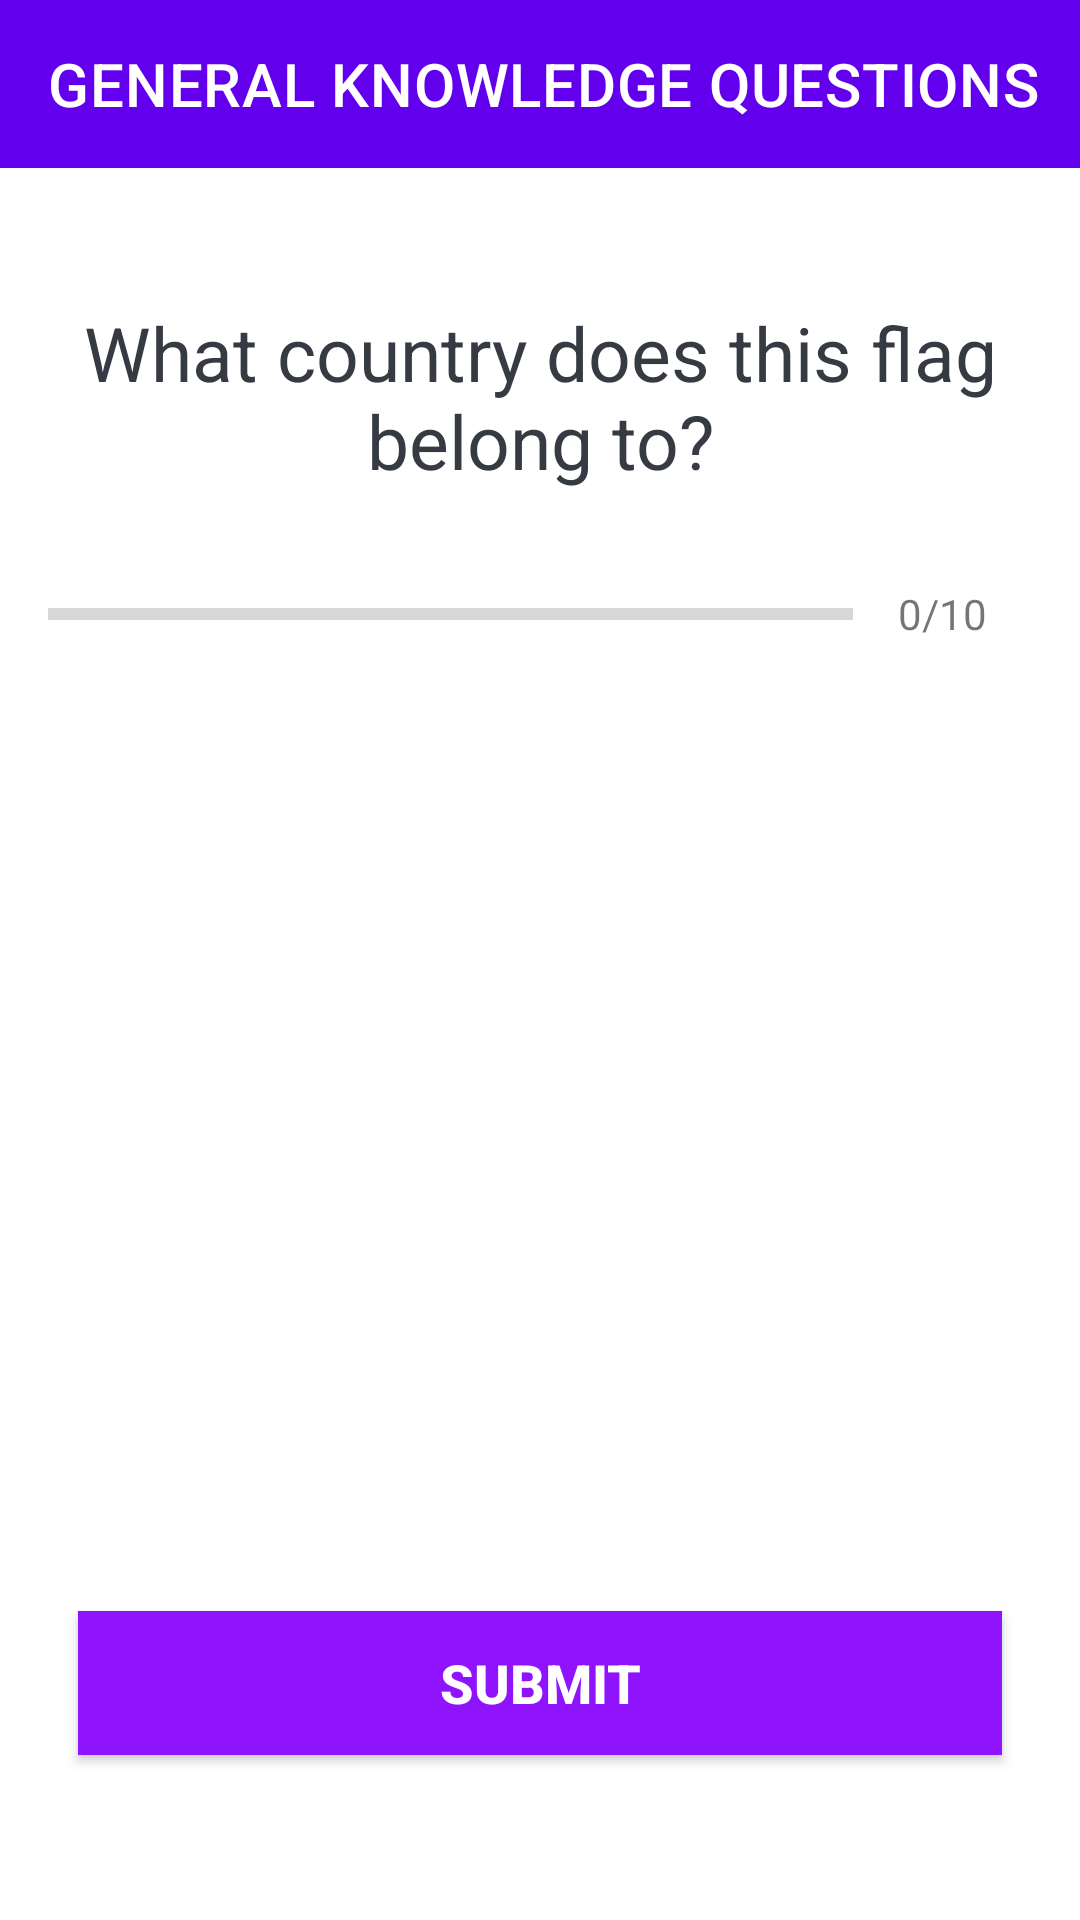

Here is an Android app screen rendered from its layout file. Give the layout XML and the strings, colors and styles it references.
<!-- AndroidManifest.xml: application theme Theme.QuizApp -->
<!-- res/layout/activity_gk_quiz_question.xml -->
<?xml version="1.0" encoding="UTF-8" ?>
<LinearLayout xmlns:android="http://schemas.android.com/apk/res/android"
    xmlns:app="http://schemas.android.com/apk/res-auto"
    xmlns:tools="http://schemas.android.com/tools"
    android:layout_width="match_parent"
    android:layout_height="match_parent"
    android:orientation="vertical"
    tools:context=".activities.GkQuizQuestionActivity">

    <androidx.appcompat.widget.Toolbar
        android:id="@+id/toolbar"
        android:layout_width="match_parent"
        android:layout_height="wrap_content"
        android:background="?attr/colorPrimary"
        android:theme="@style/ThemeOverlay.AppCompat.Dark.ActionBar"
        app:title="GENERAL KNOWLEDGE QUESTIONS"
        app:titleTextColor="@android:color/white"
        />
    <ScrollView
        android:layout_width="match_parent"
        android:layout_height="match_parent"
        android:fillViewport="true">

    <LinearLayout
        android:layout_width="match_parent"
        android:layout_height="wrap_content"
        android:gravity="center"
        android:padding="16dp"
        android:orientation="vertical">

        <TextView
            android:id="@+id/tv_question"
            android:layout_width="match_parent"
            android:layout_height="wrap_content"
            android:gravity="center"
            android:text="What country does this flag belong to?"
            android:textSize="25sp"
            style="@style/TextColor"/>

        <LinearLayout
            android:layout_width="match_parent"
            android:layout_height="wrap_content"
            android:layout_marginTop="16dp"
            android:gravity="center_vertical"
            android:orientation="horizontal">

            <ProgressBar
                android:id="@+id/progresssBar"
                style="?android:attr/progressBarStyleHorizontal"
                android:layout_width="0dp"
                android:layout_height="wrap_content"
                android:layout_weight="1"
                android:max="10"
                android:minHeight="50dp"
                android:indeterminate="false"
                android:progress="0"/>

            <TextView
                android:id="@+id/tv_progress"
                android:layout_width="wrap_content"
                android:layout_height="wrap_content"
                android:gravity="center"
                android:padding="15dp"
                android:textSize="14sp"
                android:text = "0/10"/>

        </LinearLayout>
        <TextView
            android:id="@+id/tv_option_one"
            android:layout_width="match_parent"
            android:layout_height="wrap_content"
            android:layout_margin="10dp"
            android:background="@drawable/default_option_border_bg"
            android:gravity="center"
            android:padding="15dp"
            android:textColor="#7A8089"
            android:textSize="18sp"
            tools:text="Apple" />

        <TextView
            android:id="@+id/tv_option_two"
            android:layout_width="match_parent"
            android:layout_height="wrap_content"
            android:layout_marginStart="10dp"
            android:layout_marginTop="10dp"
            android:layout_marginEnd="10dp"
            android:layout_marginBottom="10dp"
            android:background="@drawable/default_option_border_bg"
            android:gravity="center"
            android:padding="15dp"
            android:textColor="#7A8089"
            android:textSize="18sp"
            tools:text="Google" />

        <TextView
            android:id="@+id/tv_option_three"
            android:layout_width="match_parent"
            android:layout_height="wrap_content"
            android:layout_marginStart="10dp"
            android:layout_marginTop="10dp"
            android:layout_marginEnd="10dp"
            android:layout_marginBottom="10dp"
            android:background="@drawable/default_option_border_bg"
            android:gravity="center"
            android:padding="15dp"
            android:textColor="#7A8089"
            android:textSize="18sp"
            tools:text="Android Inc." />

        <TextView
            android:id="@+id/tv_option_four"
            android:layout_width="match_parent"
            android:layout_height="wrap_content"
            android:layout_marginStart="10dp"
            android:layout_marginTop="10dp"
            android:layout_marginEnd="10dp"
            android:layout_marginBottom="10dp"
            android:background="@drawable/default_option_border_bg"
            android:gravity="center"
            android:padding="15dp"
            android:textColor="#7A8089"
            android:textSize="18sp"
            tools:text="Nokia" />

        <Button
            android:id="@+id/btn_submit"
            android:layout_width="match_parent"
            android:layout_height="wrap_content"
            android:layout_margin="10dp"
            android:background="@color/colorPrimary"
            android:text="SUBMIT"
            android:textColor="@android:color/white"
            android:textSize="18sp"
            android:textStyle="bold" />

    </LinearLayout>
    </ScrollView>

</LinearLayout>
<!-- resources referenced by this layout -->
<resources>
  <color name="colorPrimary">#FF9013FE</color>
  <style name="TextColor">
          <item name="android:textColor">@color/dark</item>
      </style>
  <style name="Theme.QuizApp" parent="Theme.MaterialComponents.Light.NoActionBar">
          <item name="android:windowFullscreen">true</item>
      </style>
  <color name="dark">#363A43</color>
</resources>
